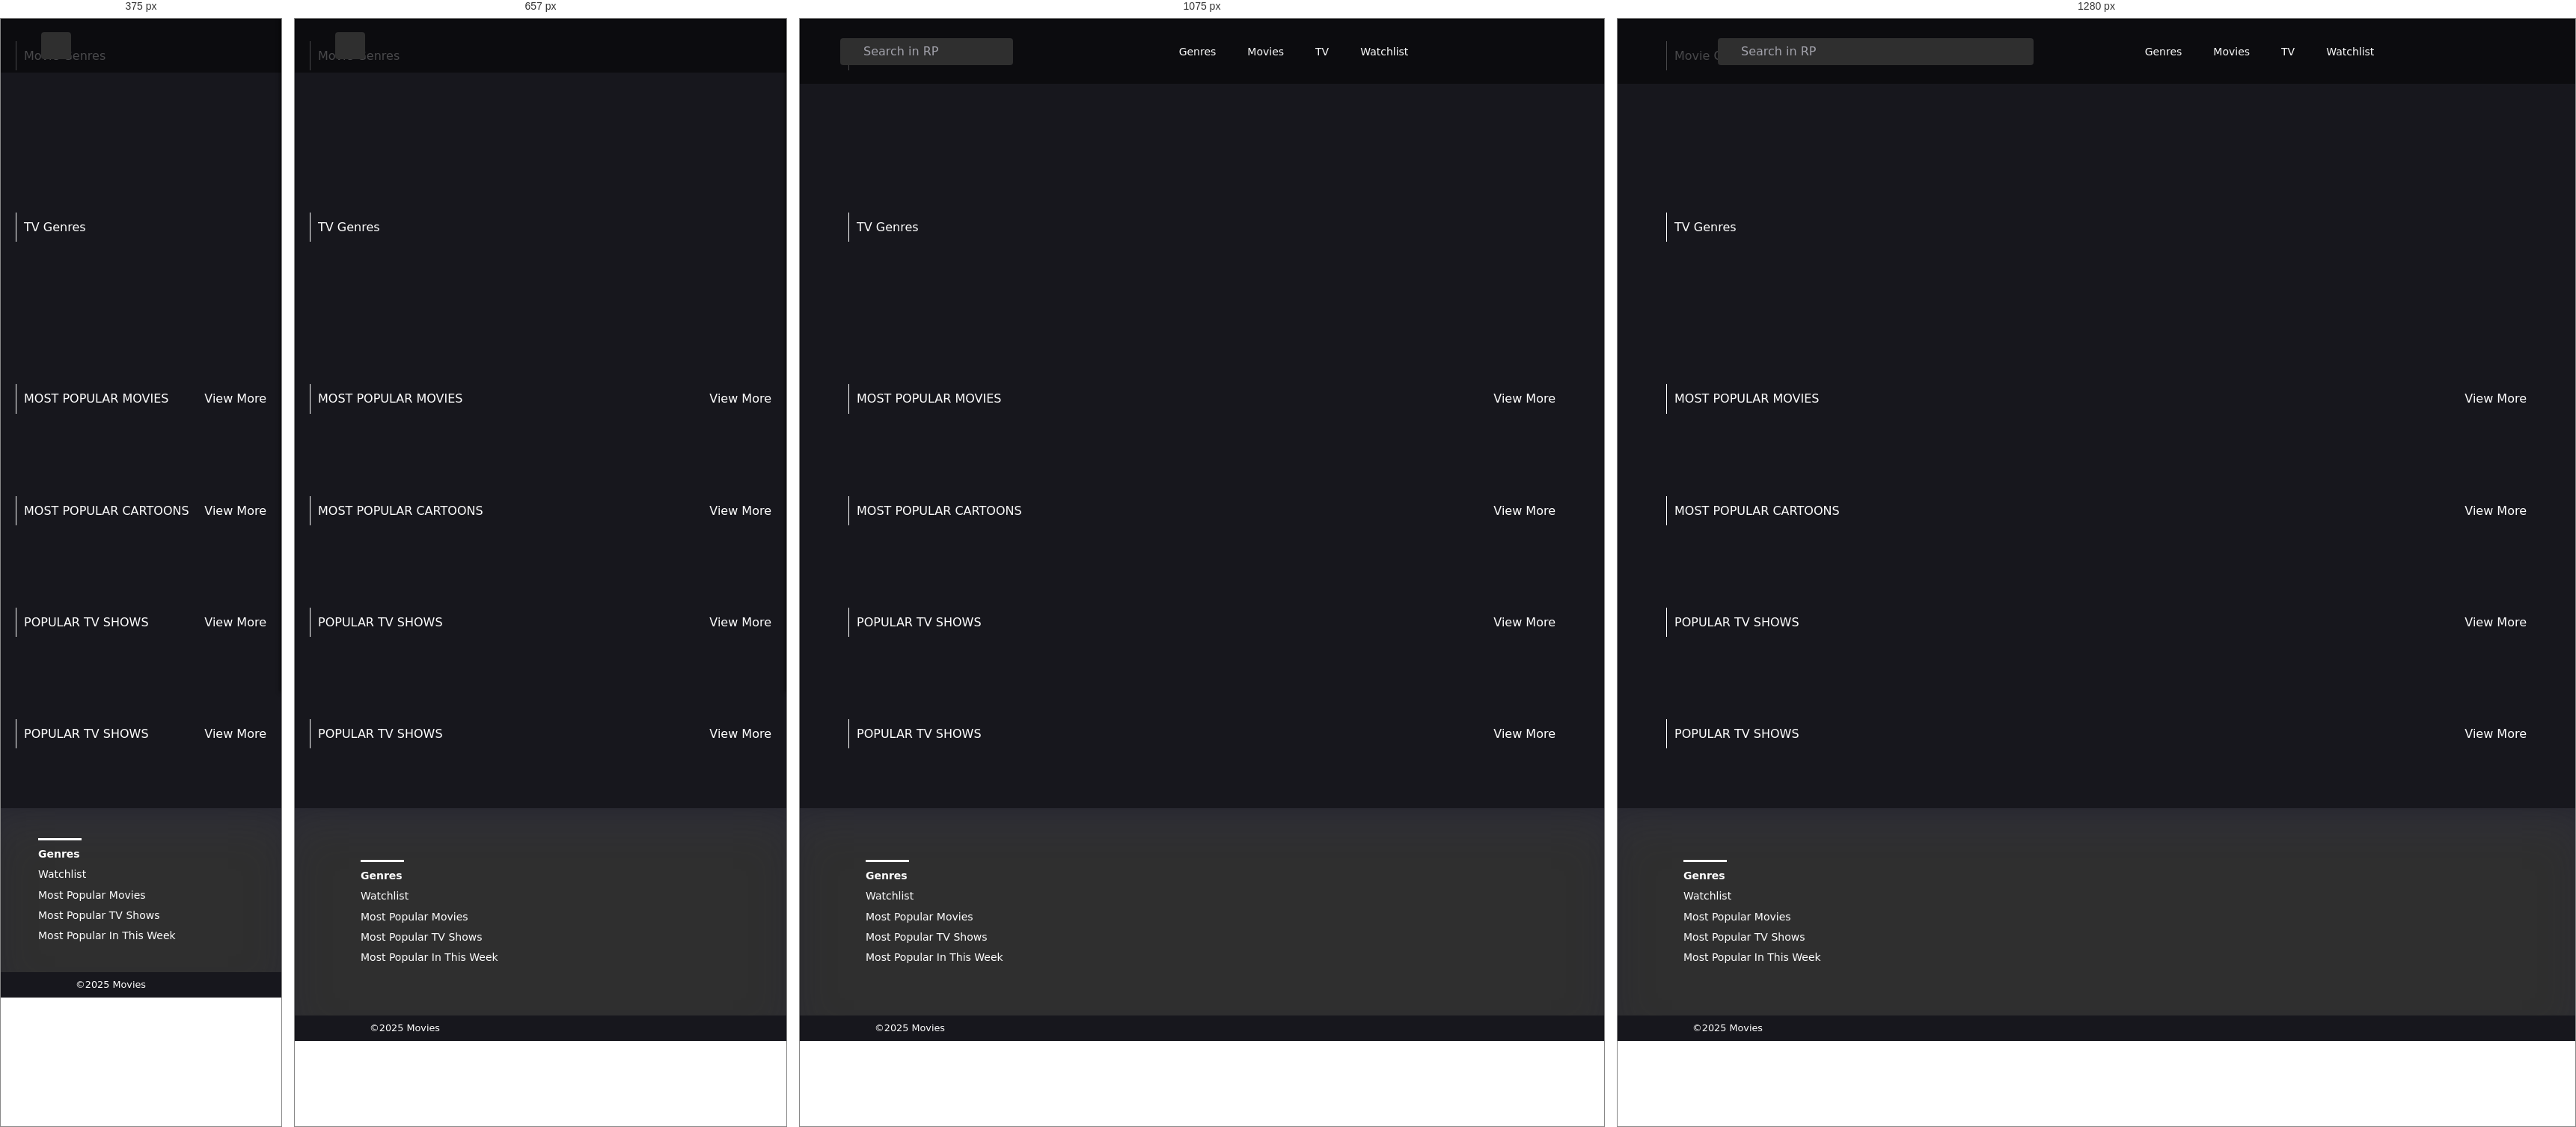
Rendered at 375 px, 657 px, 1075 px and 1280 px, left to right.

<!-- file: index.html -->
<!DOCTYPE html>
<html lang="en">
    <head>
        <meta charset="UTF-8" />
        <meta name="viewport" content="width=device-width, initial-scale=1.0" />
        <title>ReelPath</title>
        <link
            rel="stylesheet"
            href="https://cdnjs.cloudflare.com/ajax/libs/font-awesome/6.6.0/css/all.min.css"
        />
        <script
            type="module"
            src="https://unpkg.com/ionicons@7.1.0/dist/ionicons/ionicons.esm.js"
        ></script>
        <script
            nomodule
            src="https://unpkg.com/ionicons@7.1.0/dist/ionicons/ionicons.js"
        ></script>
        <link rel="stylesheet" href="style.css" />
    </head>
    <body>
        <header>
            <div class="header__container">
                <div class="headers-first-half">
                    <a href="index.html" class="logo"
                        ><img src="img/ReelPath.png" alt=""
                    /></a>
                    <form class="search">
                        <button type="submit">
                            <i class="fa-solid fa-magnifying-glass"></i>
                        </button>
                        <input
                            id="searchInp"
                            type="text"
                            placeholder="Search in RP"
                        />
                    </form>
                </div>

                <div class="headers-second-half">
                    <nav>
                        <ul class="menu">
                            <li class="menu-list">
                                <a href="#genres" class="menu-link">Genres</a>
                            </li>
                            <li class="menu-list">
                                <a href="#popular-movies" class="menu-link"
                                    >Movies</a
                                >
                            </li>
                            <li class="menu-list">
                                <a href="#tvShows" class="menu-link">TV</a>
                            </li>
                            <li class="menu-list">
                                <a class="menu-link" href="watchlist.html"
                                    >Watchlist</a
                                >
                            </li>
                        </ul>
                    </nav>
                </div>
                <div class="mobile-menu hidden" id="mobileMenu">
                    <button class="close-btn" id="closeBtn">x</button>
                    <ul class="menu">
                        <li class="menu-list">
                            <a href="#genres" class="menu-link">Genres</a>
                        </li>
                        <li class="menu-list">
                            <a href="#popular-movies" class="menu-link"
                                >Movies</a
                            >
                        </li>
                        <li class="menu-list">
                            <a href="#tvShows" class="menu-link">TV</a>
                        </li>
                        <li class="menu-list">
                            <a class="menu-link" href="watchlist.html"
                                >Watchlist</a
                            >
                        </li>
                    </ul>
                </div>

                <div class="burger-menu">
                    <div class="menu-overlay" id="menuOverlay"></div>
                    <button id="burgerBtn">
                        <ion-icon name="menu-outline"></ion-icon>
                    </button>
                </div>
            </div>
        </header>

        <main id="main">
            <section id="slider">
                <div class="swiper-container">
                    <swiper-container
                        id="mySwiper1"
                        pagination="true"
                        pagination-clickable="true"
                        navigation="true"
                        space-between="30"
                        centered-slides="true"
                        autoplay-delay="2500"
                        autoplay-disable-on-interaction="false"
                    ></swiper-container>
                </div>
            </section>
            <section id="genres">
                <div class="genres__container">
                    <h4 class="titles">Movie Genres</h4>
                    <div class="cards-for-movie-genres"></div>
                </div>
            </section>
            <section id="genres">
                <div class="genres__container">
                    <h4 class="titles">TV Genres</h4>
                    <div class="cards-for-tv-genres"></div>
                </div>
            </section>
            <section id="popular-movies">
                <div class="popular-movies__container">
                    <div class="titles-and-more">
                        <h4 class="titles">MOST POPULAR MOVIES</h4>
                        <p
                            class="open"
                            onclick="toggleCards(this)"
                            data-expanded="false"
                        >
                            View More <i class="fa-solid fa-angle-down"></i>
                        </p>
                    </div>
                    <div class="cards-for-movies"></div>
                </div>
            </section>
            <section id="popular-cartoons">
                <div class="popular-cartoons__container">
                    <div class="titles-and-more">
                        <h4 class="titles">MOST POPULAR CARTOONS</h4>
                        <p
                            class="open"
                            onclick="toggleCards(this)"
                            data-expanded="false"
                        >
                            View More <i class="fa-solid fa-angle-down"></i>
                        </p>
                    </div>
                    <div class="cards-for-cartoons"></div>
                </div>
            </section>
        
            <section id="tvShows">
                <div class="popular-cartoons__container">
                    <div class="titles-and-more">
                        <h4 class="titles">POPULAR TV SHOWS</h4>
                        <p
                            class="open"
                            onclick="toggleCards(this)"
                            data-expanded="false"
                        >
                            View More <i class="fa-solid fa-angle-down"></i>
                        </p>
                    </div>
                    <div class="cards-for-series"></div>
                </div>
            </section>
            <section id="popular-cartoons">
                <div class="popular-cartoons__container" >
                    <div class="titles-and-more">
                        <h4 class="titles">POPULAR TV SHOWS</h4>
                        <p
                            class="open"
                            onclick="toggleCards(this)"
                            data-expanded="false"
                        >
                            View More <i class="fa-solid fa-angle-down"></i>
                        </p>
                    </div>
                    <div class="cards-for-trending"></div>
                </div>
            </section>
        </main>
        <section id="search-results">
            <div class="search-results__container">
                <h4 class="titles">Your Result</h4>
                <div class="cards-for-search"></div>
            </div>
        </section>
        <section id="find-genres-results">
            <div class="genre-results__container">
                <h4 class="titles">Your Result</h4>
                <div class="cards-for-genre-find"></div>
                <div id="pagination" class="pagination-container"></div>
            </div>
        </section>
        <footer>
            <div class="footer__container">
                <div class="footer-info">
                    <div class="infos my-account">
                        <div class="white-line"></div>
                        <a href="#genres">Genres</a>
                        <a href="watchlist.html">Watchlist</a>
                        <a href="#popular-movies">Most Popular Movies</a>
                        <a href="#tvShows">Most Popular TV Shows</a>
                        <a href="#slider">Most Popular In This Week</a>
                    </div>
                </div>
                <div class="footer-logo-and-media">
                    <div class="footer-logo">
                        <img src="img/ReelPath.png" alt="" />
                    </div>
                </div>
            </div>
        </footer>
        <div class="footers-script">
            <div class="footers-script__container">
                <p>©2025 Movies</p>
            </div>
        </div>

        <script src="https://cdn.jsdelivr.net/npm/swiper@11/swiper-element-bundle.min.js"></script>
        <script src="script.js"></script>
    
    </body>
</html>


/* @media block from style.css */
@media screen and (max-width: 1200px) {
    .header__container {
        padding: 18px 40px;
    }

    .search {
        width: 100%;
    }

}

/* @media block from style.css */
@media screen and (max-width: 950px) {
    nav {
        display: none;
    }

    .menu-overlay.visible {
        display: block;
    }

    .menu {
        display: none;
    }

    #mobileMenu {
        display: block;
    }


    .aside-logo {
        display: none;
    }

    #burgerBtn {
        display: block;
    }

    .mobile-menu>.menu {
        display: flex;
        justify-content: center;
        align-items: start;
        flex-direction: column;
        gap: 20px;
        font-weight: 600;
    }

    .menu-link {
        font-weight: 600;
        font-size: 20px;
    }

}

/* @media block from style.css */
@media screen and (max-width: 820px) {
    .video-box {
        width: 100%;
        min-height: 200px;
    }

    .video-box iframe {
        width: 100%;
        height: 100%;
        object-fit: contain;
    }

    .footer__container {
        display: flex;
        justify-content: space-between;
        align-items: center;
        padding: 69px 88px;
    }

    .popular-movies__container,
    .popular-cartoons__container,
    .genres__container,
    .info__container,
    .search-results__container,
    .genre-results__container {
        padding: 30px 20px;
    }
}

/* @media block from style.css */
@media screen and (max-width: 900px) {
    .slider__container {
        padding: 100px 70px;
    }
}

/* @media block from style.css */
@media (max-width: 768px) {
    .search {
        width: 40px;
        padding: 0;
    }

    .search input {
        width: 0;
        padding: 0;
        opacity: 0;
        transition: width 0.3s ease, opacity 0.3s ease;
    }

    .search.expanded {
        width: 100%;
    }
    .slider__container  {
        flex-wrap: wrap;
    }

    .search.expanded input {
        width: 100%;
        opacity: 1;
        padding-left: 10px;
    }
  
    .search button {
        border-right: none;
    }
}

/* @media block from style.css */
@media screen and (max-width: 547px) {

    .popular-movies__container,
    .popular-cartoons__container,
    .genres__container,
    .info__container,
    .search-results__container,
    .watchlist-results__container,
    .genre-results__container {
        justify-content: center;
    }

    .slider__container p {
        display: none;
        /* flex-wrap: wrap; */
    }

    .about-person {
        display: none;
    }
}

/* @media block from style.css */
@media screen and (max-width: 500px) {

    .slider__container {
        align-items: center;
        justify-content: center;
        width: 100%;
        text-align: center;
    }
     
    .footer__container {
        display: flex;
        justify-content: space-between;
        align-items: center;
        padding: 40px 50px;
    }
}

/* @media block from style.css */
@media screen and (max-width: 390px) {

    .cast-list,
    .director-list {
        justify-content: center;
    }
}